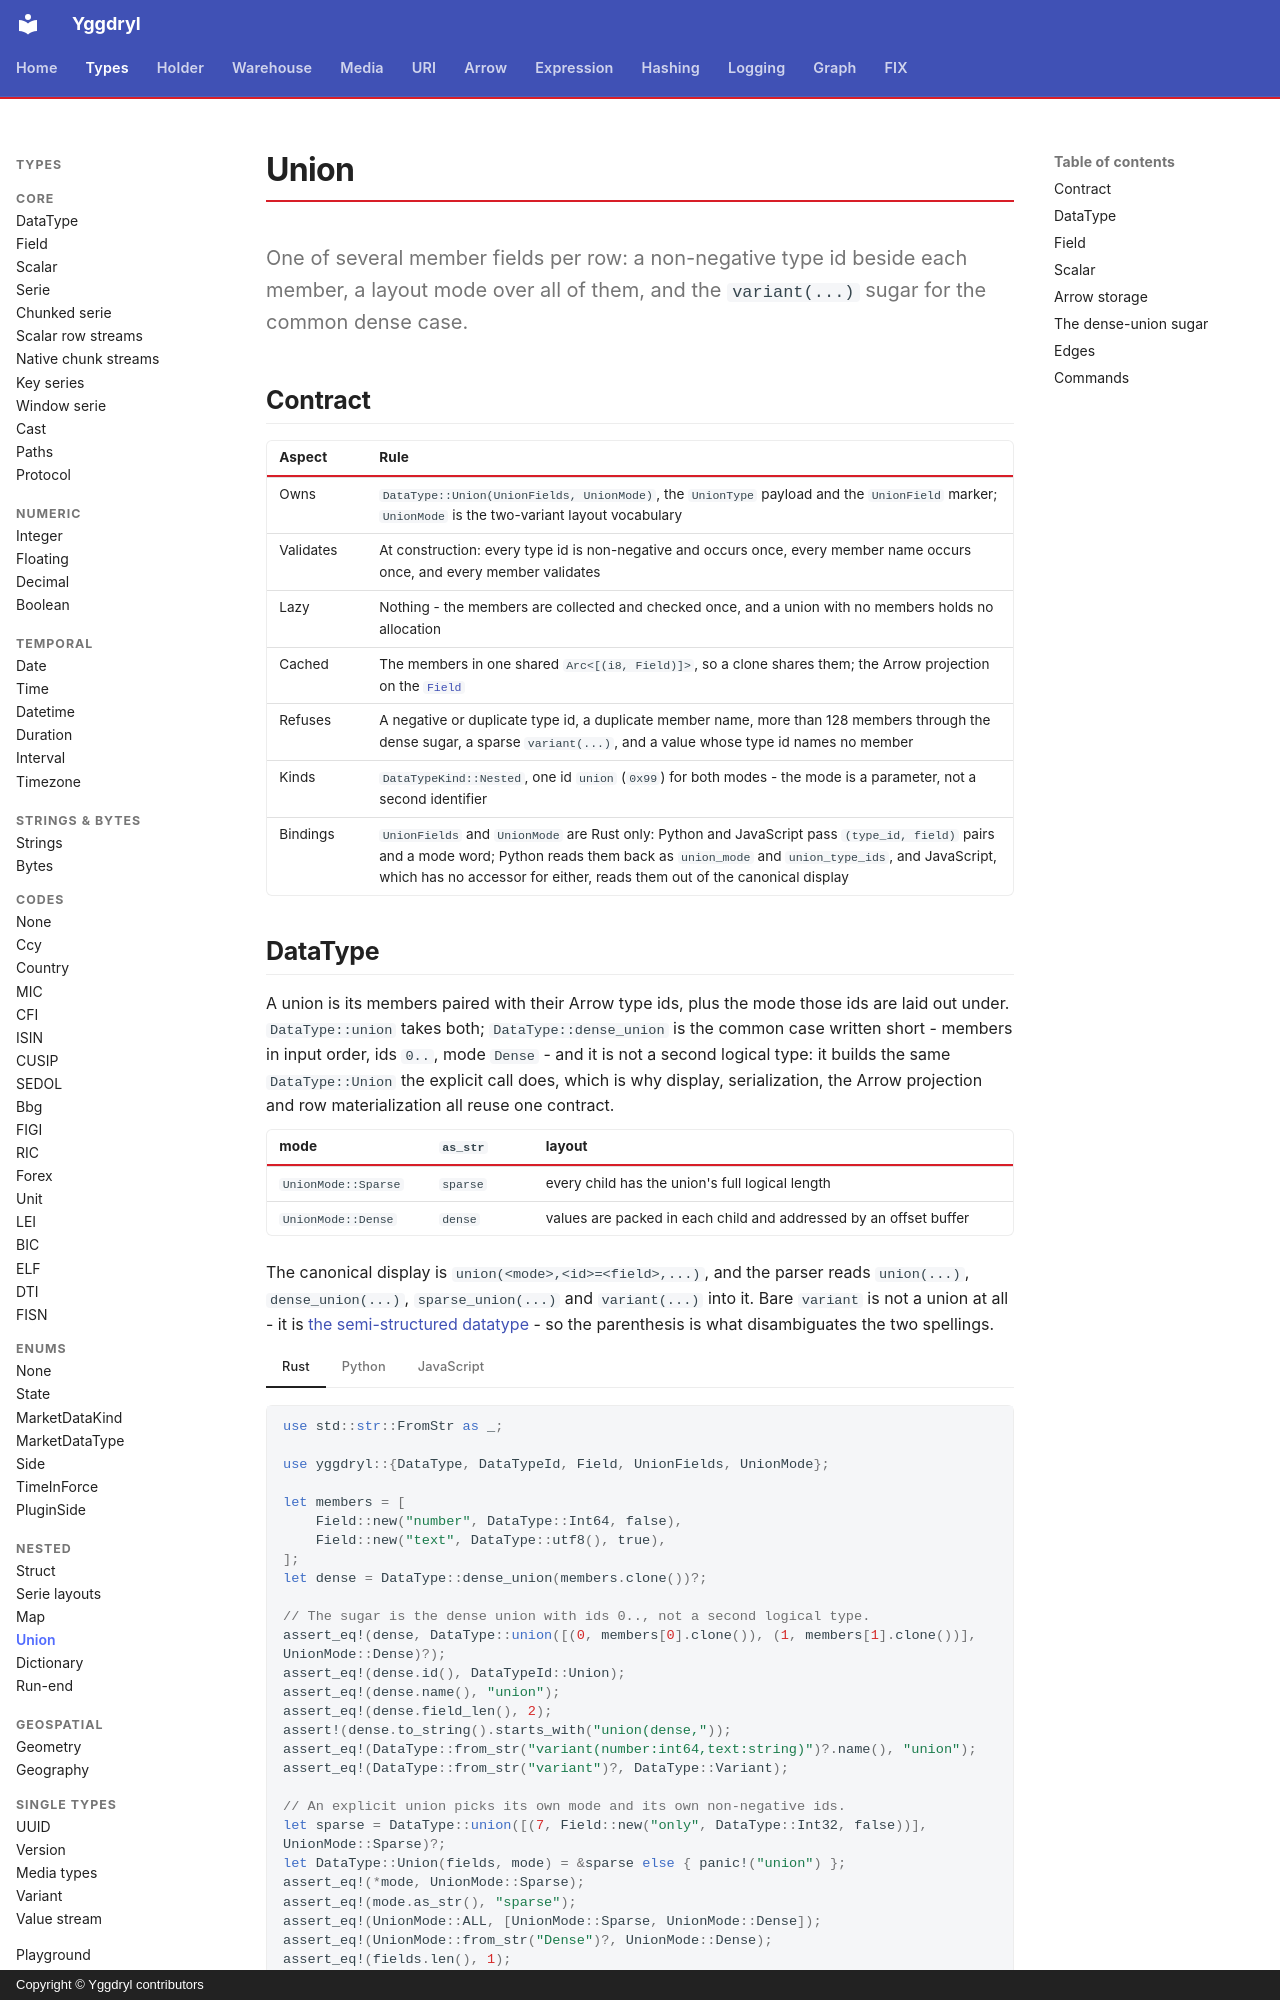

repository: Platob/yggdryl · page: types/nested/union/index.html · generator: mkdocs · copyright: Copyright © Yggdryl contributors

# Union

One of several member fields per row: a non-negative type id beside each member, a layout mode over all of them, and the `variant(...)` sugar for the common dense case.

## Contract

| Aspect | Rule |
| --- | --- |
| Owns | `DataType::Union(UnionFields, UnionMode)`, the `UnionType` payload and the `UnionField` marker; `UnionMode` is the two-variant layout vocabulary |
| Validates | At construction: every type id is non-negative and occurs once, every member name occurs once, and every member validates |
| Lazy | Nothing - the members are collected and checked once, and a union with no members holds no allocation |
| Cached | The members in one shared `Arc<[(i8, Field)]>`, so a clone shares them; the Arrow projection on the [`Field`](../field.md) |
| Refuses | A negative or duplicate type id, a duplicate member name, more than 128 members through the dense sugar, a sparse `variant(...)`, and a value whose type id names no member |
| Kinds | `DataTypeKind::Nested`, one id `union` (`0x99`) for both modes - the mode is a parameter, not a second identifier |
| Bindings | `UnionFields` and `UnionMode` are Rust only: Python and JavaScript pass `(type_id, field)` pairs and a mode word; Python reads them back as `union_mode` and `union_type_ids`, and JavaScript, which has no accessor for either, reads them out of the canonical display |
